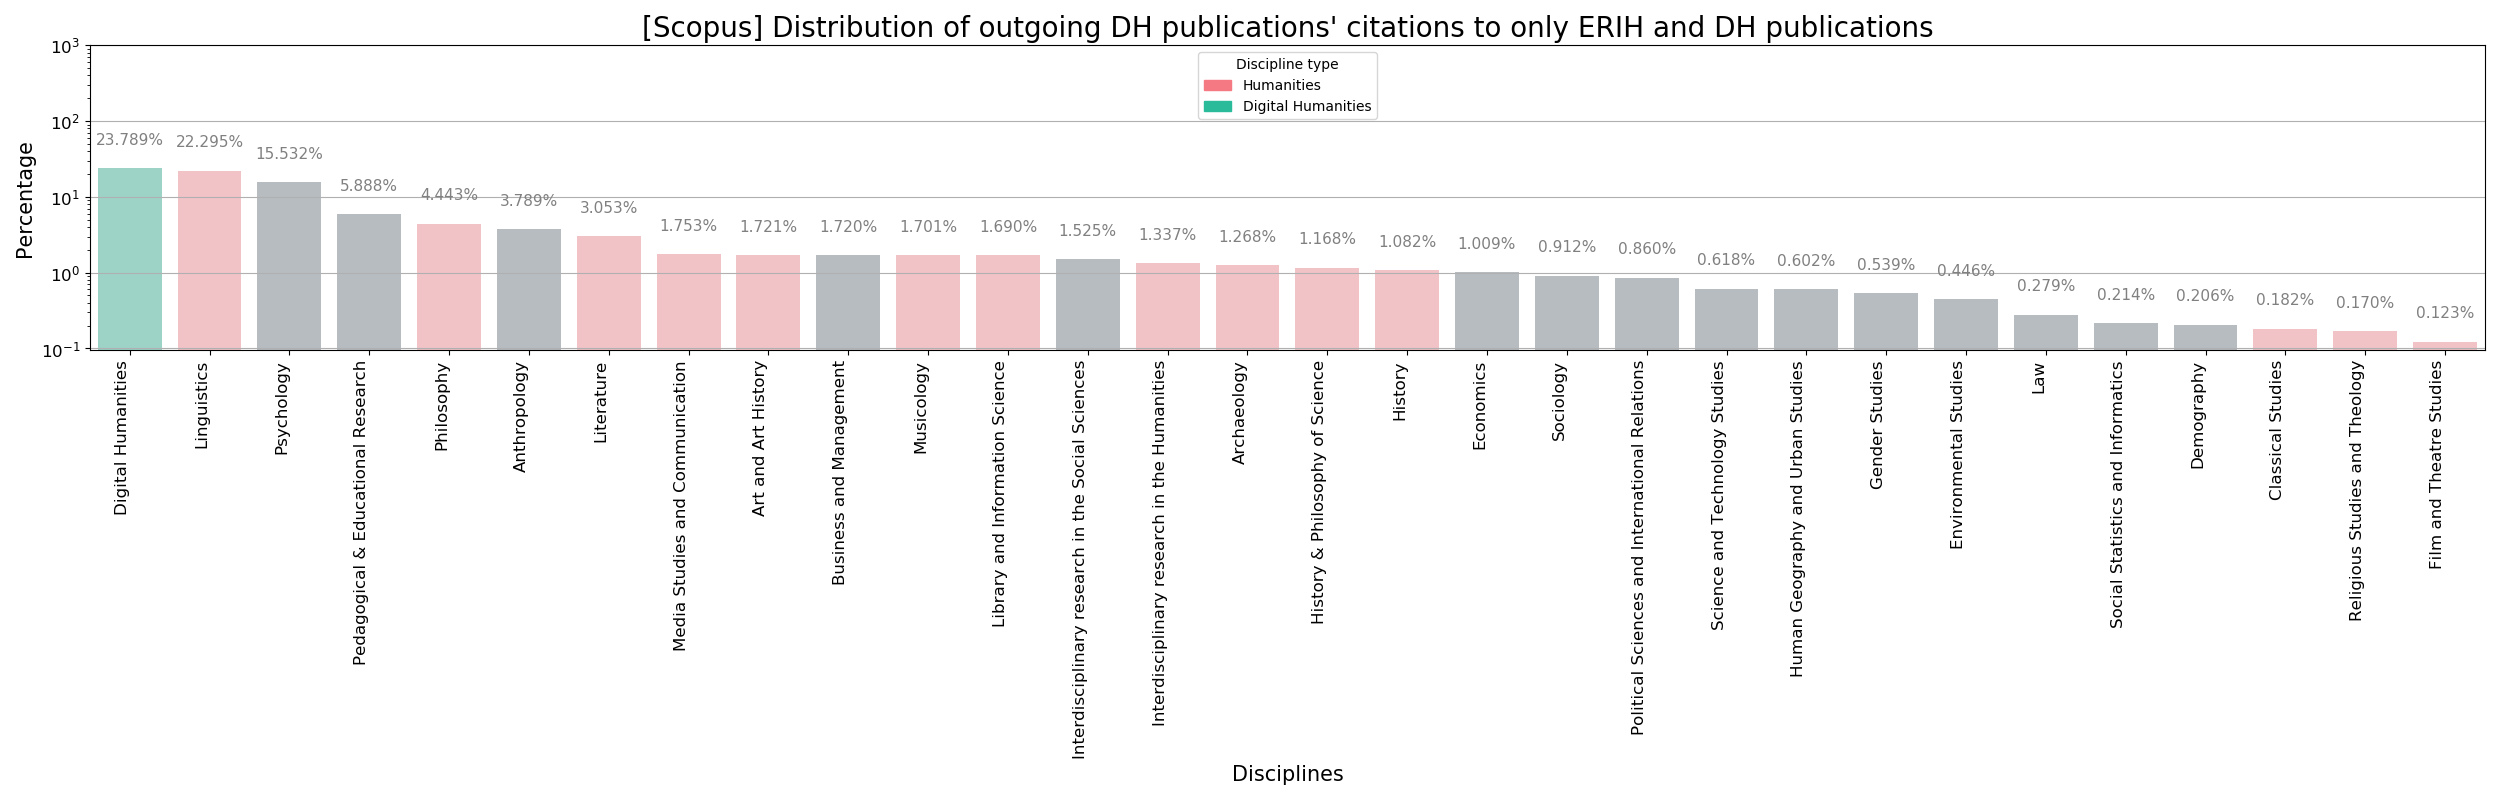

The data file committed next to this chart (first rows):
discipline	perc	type
Digital Humanities	23.79	dh
Linguistics	22.29	ah
Psychology	15.53	ss
Pedagogical & Educational Research	5.888	ss
Philosophy	4.443	ah
Anthropology	3.789	ss
Literature	3.053	ah
Media Studies and Communication	1.753	ah
Art and Art History	1.721	ah
Business and Management	1.72	ss
Musicology	1.701	ah
Library and Information Science	1.69	ah
Interdisciplinary research in the Social…	1.525	ss
Interdisciplinary research in the Humani…	1.337	ah
Archaeology	1.268	ah
History & Philosophy of Science	1.168	ah
History	1.082	ah
Economics	1.009	ss
Sociology	0.9125	ss
Political Sciences and International Rel…	0.8599	ss
Science and Technology Studies	0.6177	ss
Human Geography and Urban Studies	0.6021	ss
Gender Studies	0.5386	ss
Environmental Studies	0.4462	ss
Law	0.2787	ss
Social Statistics and Informatics	0.2137	ss
Demography	0.2062	ss
Classical Studies	0.1819	ah
Religious Studies and Theology	0.1701	ah
Film and Theatre Studies	0.1228	ah
Cultural Studies	0.08599	ah
